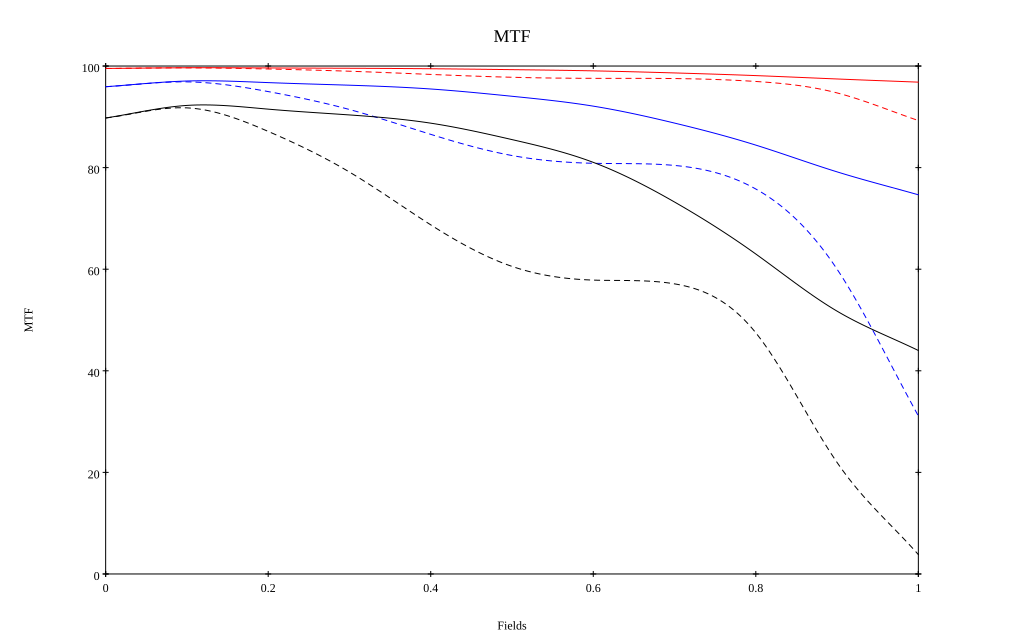

Source data for this figure (header and first rows):
, 0, 0.1, 0.2, 0.3, 0.4, 0.5, 0.6, 0.7, 0.8, 0.9, 1
10 sag, 0.995, 0.997, 0.996, 0.996, 0.995, 0.993, 0.991, 0.986, 0.981, 0.975, 0.968
10 tan, 0.995, 0.996, 0.994, 0.99, 0.983, 0.978, 0.976, 0.975, 0.97, 0.947, 0.893
30 sag, 0.959, 0.971, 0.967, 0.962, 0.955, 0.94, 0.921, 0.888, 0.844, 0.792, 0.747
30 tan, 0.959, 0.969, 0.95, 0.914, 0.866, 0.824, 0.809, 0.804, 0.758, 0.6, 0.311
50 sag, 0.898, 0.922, 0.915, 0.904, 0.888, 0.855, 0.81, 0.732, 0.63, 0.517, 0.44
50 tan, 0.898, 0.918, 0.871, 0.791, 0.687, 0.606, 0.579, 0.571, 0.475, 0.219, 0.038
